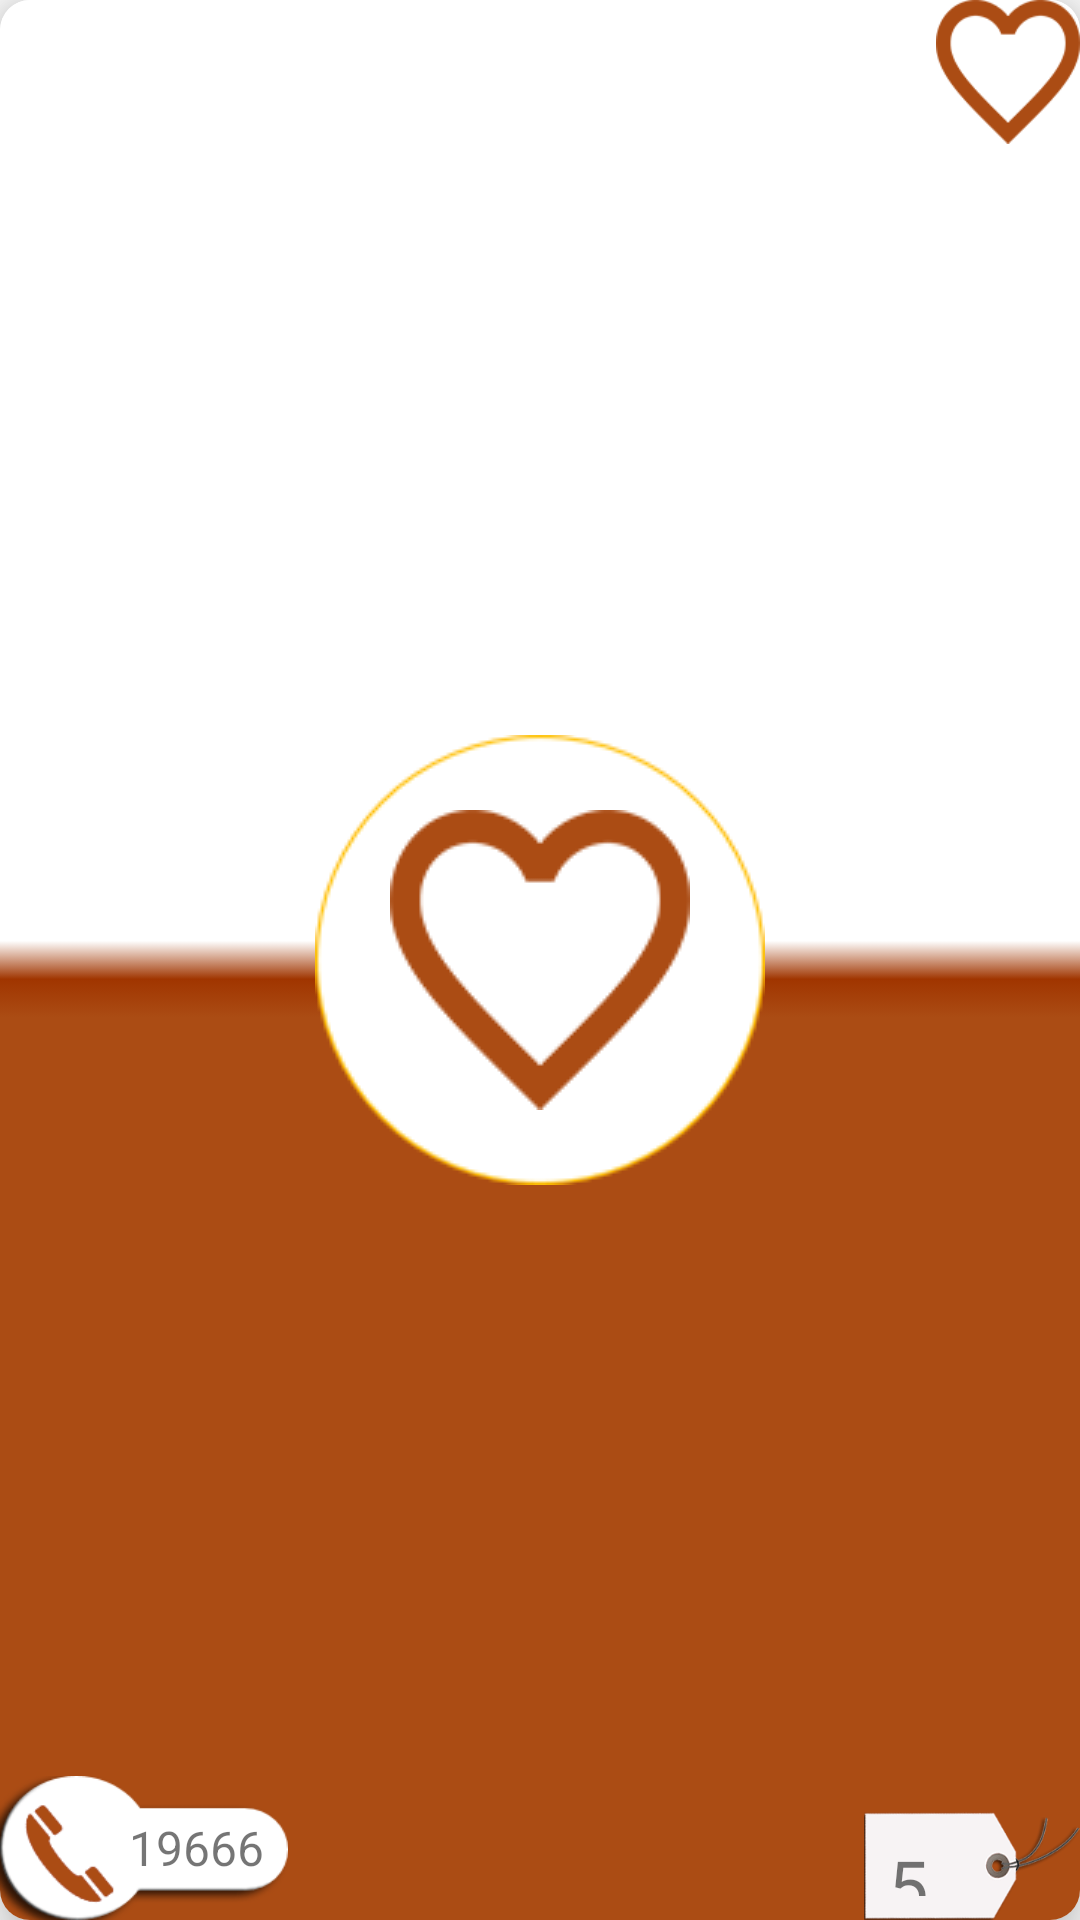

Layout XML and referenced resources for this Android screen:
<!-- AndroidManifest.xml: application theme AppTheme.NoActionBar -->
<!-- res/layout/cell_hotline2.xml -->
<?xml version="1.0" encoding="utf-8"?>
<android.support.v7.widget.CardView xmlns:android="http://schemas.android.com/apk/res/android"
    xmlns:card_view="http://schemas.android.com/apk/res-auto"
    android:layout_width="match_parent"
    android:layout_height="240dp"
    android:layout_margin="10dp"
    android:orientation="horizontal"
    card_view:cardCornerRadius="10dp"
    card_view:cardElevation="10dp">

    <FrameLayout xmlns:android="http://schemas.android.com/apk/res/android"
        xmlns:app="http://schemas.android.com/apk/res-auto"
        android:layout_width="match_parent"
        android:layout_height="match_parent"
        android:background="@drawable/item_background"
        android:orientation="vertical">
        <ImageView
            android:id="@+id/imgFavorite"
            android:layout_width="48dp"
            android:layout_height="48dp"
            android:src="@drawable/ic_favorite_border_48dp"
            android:layout_gravity="end|top"/>
        <ImageView
            android:layout_width="wrap_content"
            android:layout_height="wrap_content"
            android:layout_gravity="center"
            android:src="@drawable/circle_background"/>
        <ImageView
            android:id="@+id/imgLogo"
            android:layout_width="wrap_content"
            android:layout_height="wrap_content"
            android:layout_gravity="center"
            android:src="@drawable/ic_favorite_border_48dp"/>

        <TextView
            android:id="@+id/lblName"
            android:layout_width="wrap_content"
            android:layout_height="wrap_content" />

        <TextView
            android:id="@+id/btnCall"
            android:layout_width="96dp"
            android:layout_height="48dp"
            android:layout_gravity="start|bottom"
            android:background="@drawable/call_now"
            android:gravity="center_vertical|end"
            android:padding="8dp"
            android:text="19666"
            android:textSize="16sp" />

        <TextView
            android:id="@+id/lblOffers"
            android:layout_width="72dp"
            android:layout_height="36dp"
            android:layout_gravity="end|bottom"
            android:background="@drawable/offers"
            android:gravity="start"
            android:padding="8dp"
            android:text="5"
            android:textSize="24sp" />

    </FrameLayout>
</android.support.v7.widget.CardView>
<!-- resources referenced by this layout -->
<resources>
  <!-- drawable call_now: png bitmap (drawable, 3881 bytes) -->
  <!-- drawable circle_background: png bitmap (drawable, 2052 bytes) -->
  <!-- drawable ic_favorite_border_48dp: png bitmap (drawable, 1215 bytes) -->
  <!-- drawable item_background: png bitmap (drawable, 190 bytes) -->
  <!-- drawable offers: png bitmap (drawable, 6339 bytes) -->
  <style name="AppTheme.NoActionBar">
          <item name="windowActionBar">false</item>
          <item name="windowNoTitle">true</item>
      </style>
</resources>
